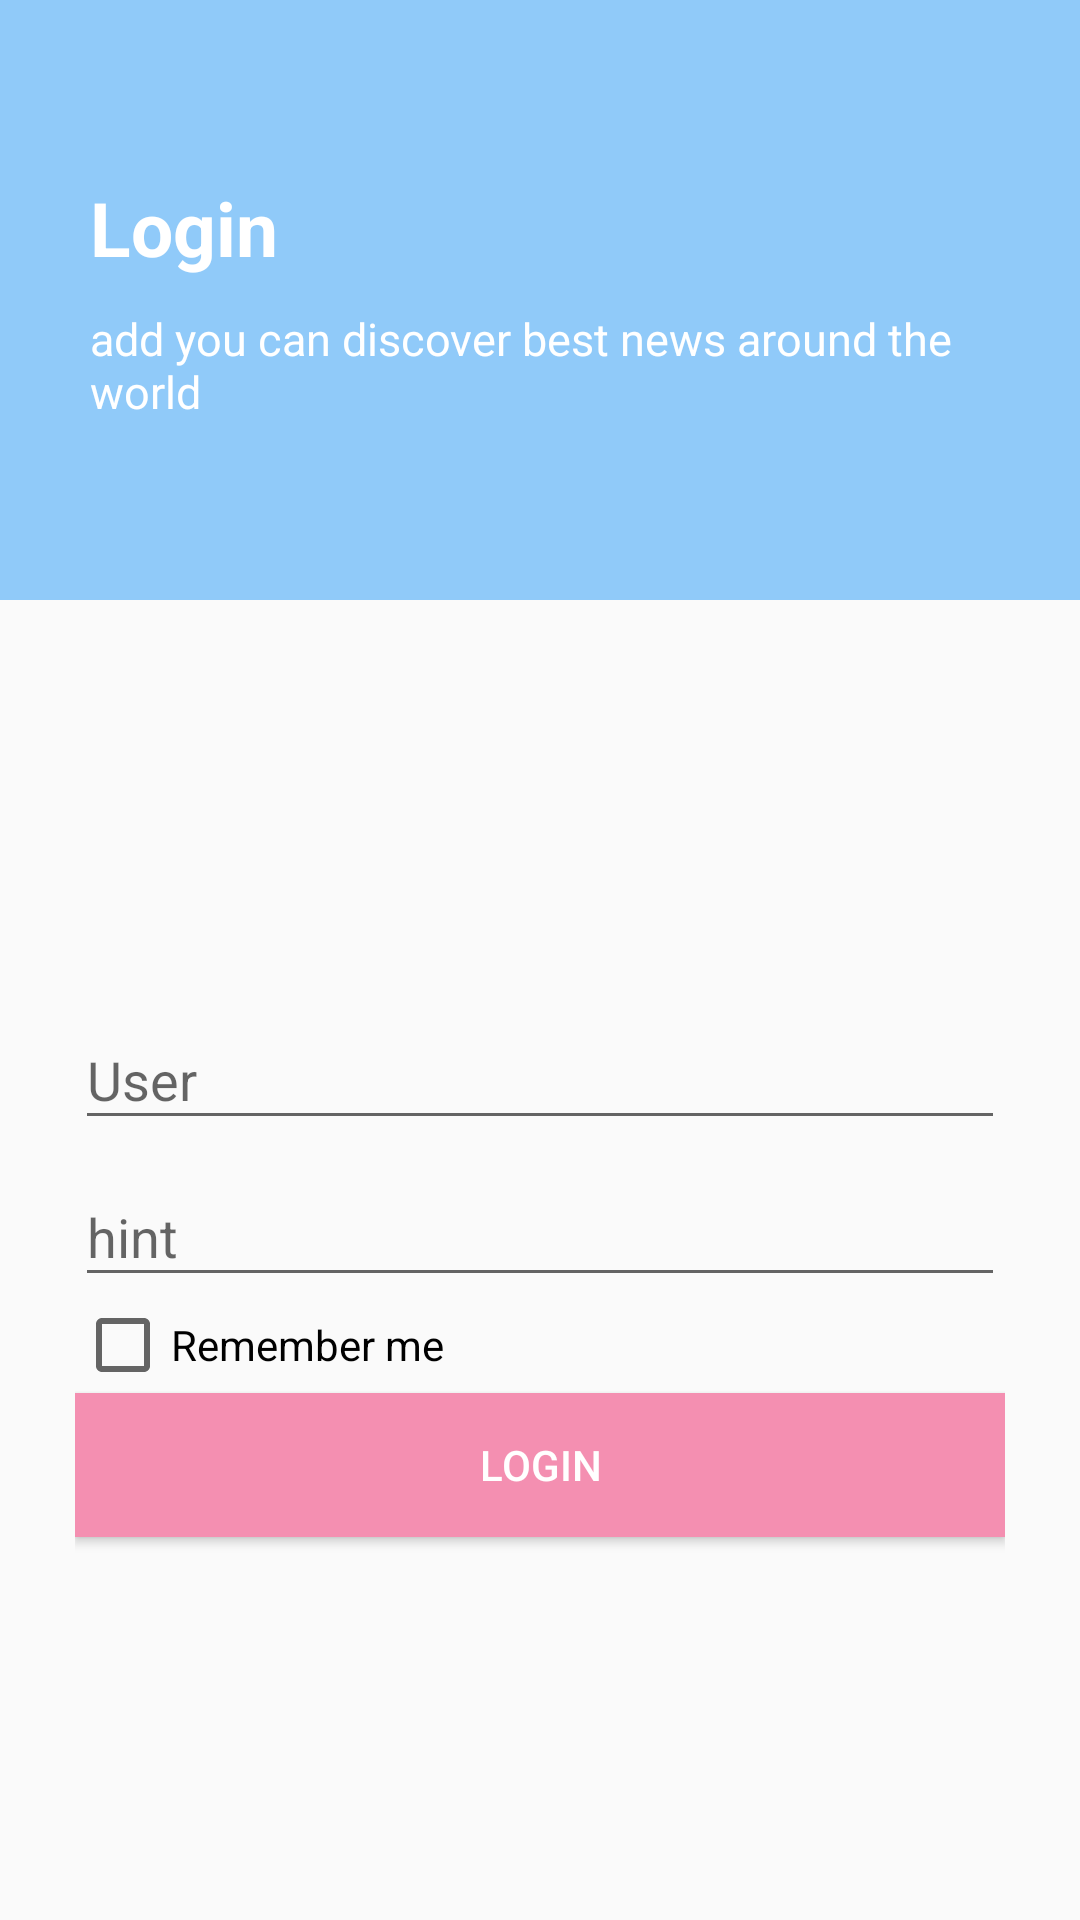

Layout XML and referenced resources for this Android screen:
<!-- AndroidManifest.xml: application theme AppTheme -->
<!-- res/layout/activity_sub_text_input_layout.xml -->
<?xml version="1.0" encoding="utf-8"?>
<LinearLayout xmlns:android="http://schemas.android.com/apk/res/android"
    xmlns:app="http://schemas.android.com/apk/res-auto"
    xmlns:tools="http://schemas.android.com/tools"
    android:layout_width="match_parent"
    android:layout_height="match_parent"
    android:orientation="vertical"
    tools:context=".SubActivity_TextInputLayout">

    <LinearLayout
        android:layout_width="match_parent"
        android:layout_height="200dp"
        android:background="@color/colorAccent"
        android:gravity="center|left"
        android:orientation="vertical"
        android:padding="30dp">

        <TextView
            android:layout_width="wrap_content"
            android:layout_height="wrap_content"
            android:layout_marginBottom="5dp"
            android:text="Login"
            android:textColor="@color/white"
            android:textSize="25sp"
            android:textStyle="bold" />

        <TextView
            android:layout_width="wrap_content"
            android:layout_height="wrap_content"
            android:layout_marginTop="5dp"
            android:text="add you can discover best news around the world"
            android:textColor="@color/white"
            android:textSize="15sp" />
    </LinearLayout>

    <LinearLayout
        android:layout_width="match_parent"
        android:layout_height="match_parent"
        android:layout_margin="25dp"
        android:gravity="center"
        android:orientation="vertical">

        <com.google.android.material.textfield.TextInputLayout
            android:layout_width="match_parent"
            android:layout_height="wrap_content"
            android:focusable="true"
            android:focusableInTouchMode="true">

            <EditText
                android:layout_width="match_parent"
                android:layout_height="match_parent"
                android:hint="User" />
        </com.google.android.material.textfield.TextInputLayout>

        <com.google.android.material.textfield.TextInputLayout
            android:id="@+id/textinputlayout"
            android:layout_width="match_parent"
            android:layout_height="wrap_content">

            <com.google.android.material.textfield.TextInputEditText
                android:id="@+id/textinputedittext"
                android:layout_width="match_parent"
                android:layout_height="wrap_content"
                android:hint="hint"
                android:inputType="textPassword" />

        </com.google.android.material.textfield.TextInputLayout>

        <CheckBox
            android:layout_width="wrap_content"
            android:layout_height="wrap_content"
            android:layout_gravity="left"
            android:text="Remember me" />

        <androidx.appcompat.widget.AppCompatButton
            android:layout_width="match_parent"
            android:layout_height="wrap_content"
            android:background="@color/colorPrimary"
            android:text="Login"
            app:cornerRadius="100dp" />
    </LinearLayout>


</LinearLayout>
<!-- resources referenced by this layout -->
<resources>
  <color name="colorAccent">#90CAF9</color>
  <color name="colorPrimary">#F48FB1</color>
  <style name="AppTheme" parent="Theme.AppCompat.Light.DarkActionBar">
          
          <item name="colorPrimary">@color/colorPrimary</item>
          <item name="colorPrimaryDark">@color/colorPrimaryDark</item>
          <item name="colorAccent">@color/colorAccent</item>
          
          <item name="android:statusBarColor" tools:targetApi="l">@color/pink_200</item>
          <item name="buttonStyle">@style/Widget.AppCompat.Button.Colored</item>
      </style>
  <color name="colorPrimaryDark">#2196F3</color>
  <color name="pink_200">#F48FB1</color>
  <!-- not gathered from this repository: default colours our renderer supplied (Android Studio template values) -->
  <color name="white">#FFFFFFFF</color>
</resources>
